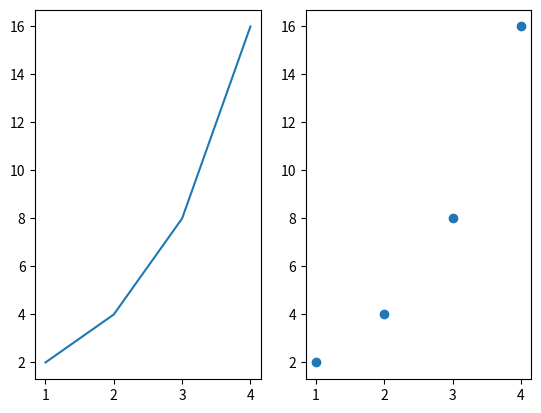

This chart was generated by the following Python code:
""" Creación de Múltiples Gráficos con Matplotlib

    Utilizando la figura y los subgráficos creados en el Ejercicio 1
    Dibuja un gráfico de línea en el primer subplot (izquierdo) 
    con los datos siguientes [1, 2, 3, 4], [2, 4, 8, 16]

    Y otro gráfico scatter (derecho) en el segundo subplot. 
    con los datos siguientes [1, 2, 3, 4], [2, 4, 8, 16]
"""

import matplotlib.pyplot as plt 

fig, axs = plt.subplots(nrows=1, ncols=2)

ax1 = axs[0].plot([1, 2, 3, 4], [2, 4, 8, 16])
ax2 = axs[1].scatter([1, 2, 3, 4], [2, 4, 8, 16])

plt.show()
